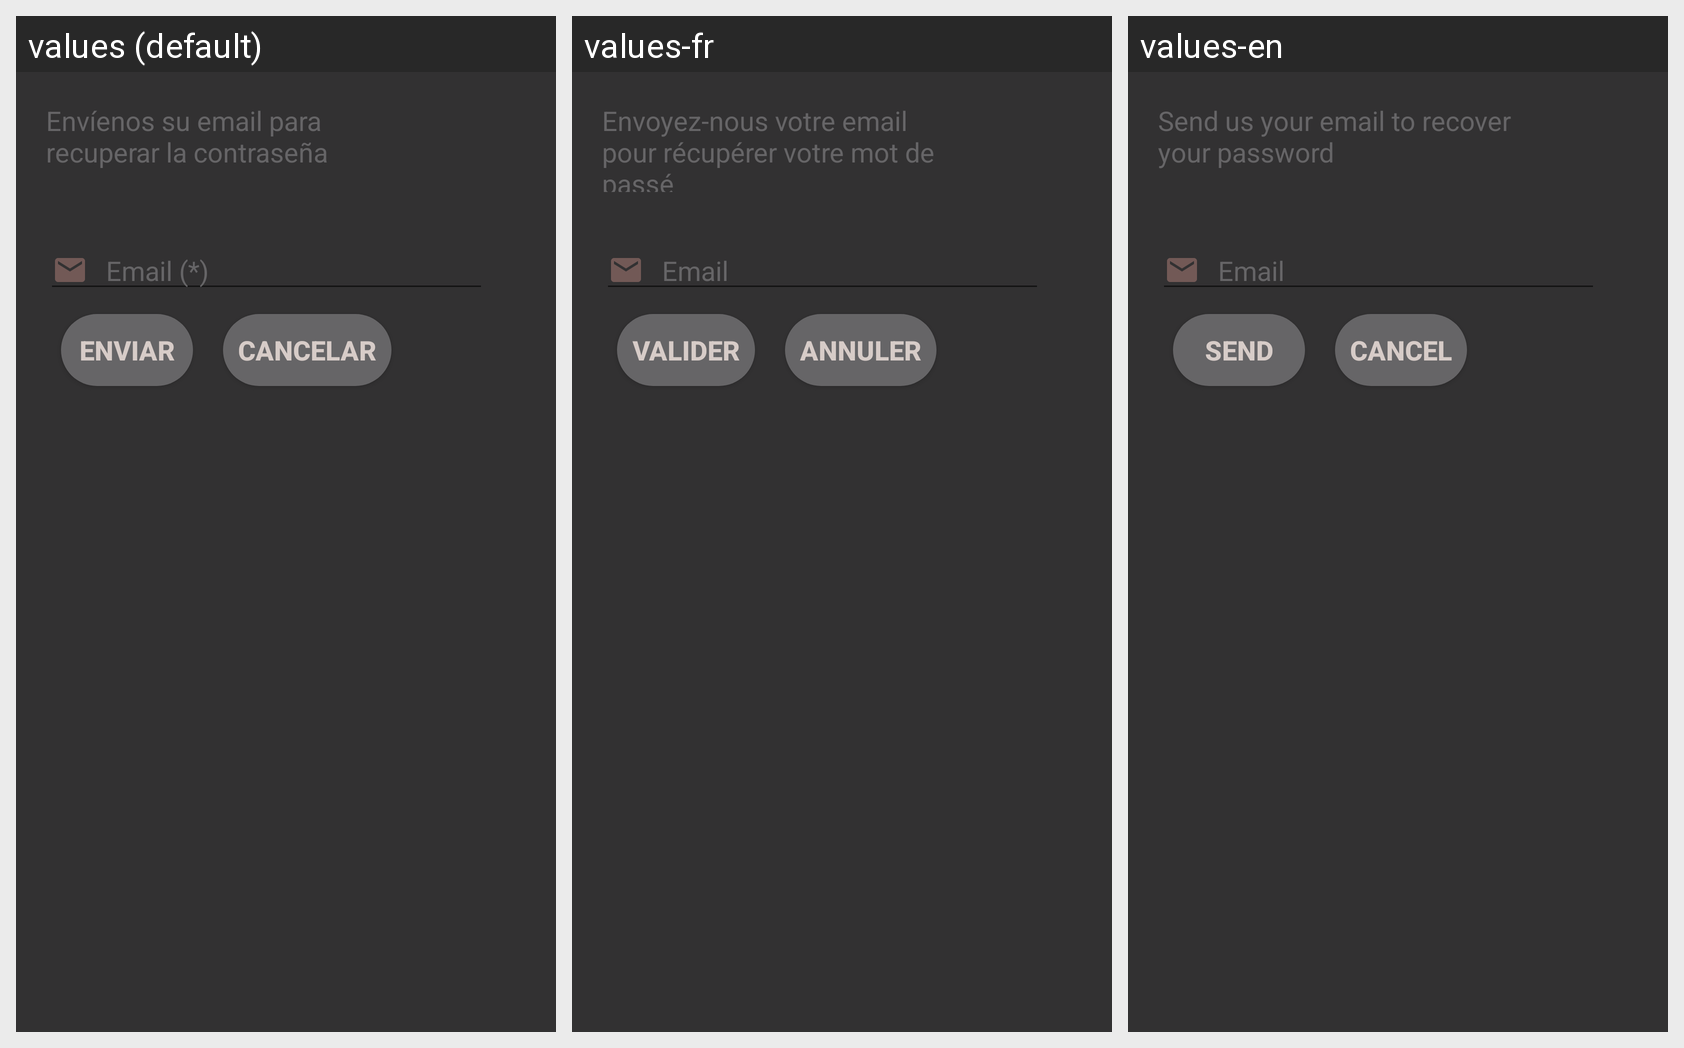

For this localized Android screen grid, give each drawn string resource with its value in every locale shown.
Android screen res/layout/fragment_recuperacion_pwd.xml rendered under 3 locales, left to right: values (default), values-fr, values-en. Device: Nexus 5 (rendered at 1080×1920; each locale shown at half size, 540×960, under a caption strip naming it); theme Theme.AppCompat.Light.NoActionBar.
Strings drawn on this screen, with the default value and each locale's value (text and hints the layout hard-codes, and strings that could not be matched under every locale, appear in the picture but are not listed):

recupPwd
  values: Envíenos su email para recuperar la contraseña
  values-fr: Envoyez-nous votre email pour récupérer votre mot de passé
  values-en: Send us your email to recover your password

enviar
  values: Enviar
  values-fr: Valider
  values-en: Send

cancelar
  values: Cancelar
  values-fr: Annuler
  values-en: Cancel
